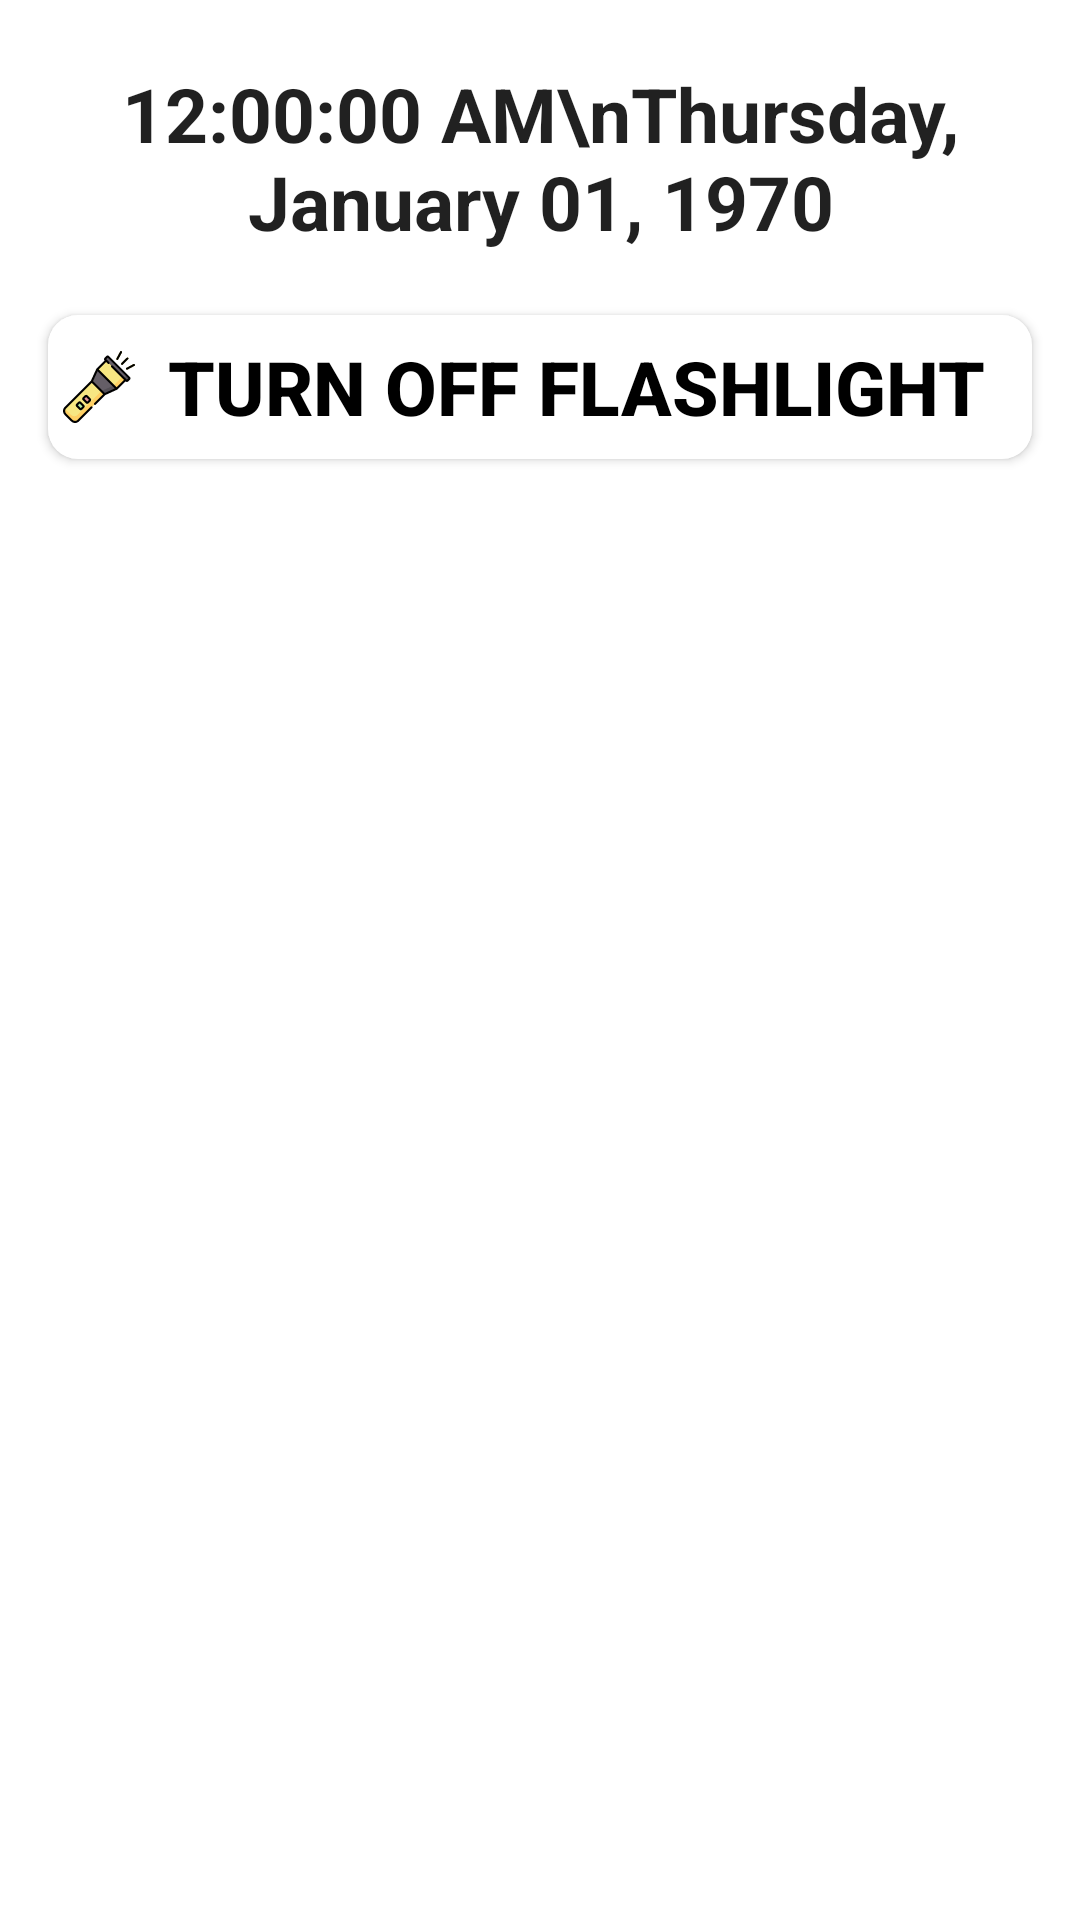

Reconstruct the res/layout file that produces this screen, plus the resources it refers to.
<!-- AndroidManifest.xml: application theme AppTheme -->
<!-- res/layout/fragment_main.xml -->
<?xml version="1.0" encoding="utf-8"?>
<layout xmlns:android="http://schemas.android.com/apk/res/android"
    xmlns:app="http://schemas.android.com/apk/res-auto"
    xmlns:tools="http://schemas.android.com/tools">

    <androidx.constraintlayout.widget.ConstraintLayout
        android:layout_width="match_parent"
        android:layout_height="match_parent"
        tools:context=".MainActivity">

        <TextClock
            android:id="@+id/textClock"
            android:layout_width="match_parent"
            android:layout_height="wrap_content"
            android:layout_marginStart="16dp"
            android:layout_marginTop="16dp"
            android:layout_marginEnd="16dp"
            android:format12Hour="hh:mm:ss a\nEEEE, MMMM dd, yyyy"
            android:textAlignment="center"
            android:background="@drawable/round_square"
            android:textSize="25sp"
            android:textStyle="bold"
            android:padding="5dp"
            app:layout_constraintEnd_toEndOf="parent"
            app:layout_constraintStart_toStartOf="parent"
            app:layout_constraintTop_toTopOf="parent" />

        <Button
            android:id="@+id/flashlight"
            android:layout_width="match_parent"
            android:layout_height="wrap_content"
            android:layout_marginStart="16dp"
            android:layout_marginTop="16dp"
            android:layout_marginEnd="16dp"
            android:text="@string/flashlight_off"
            android:textSize="25sp"
            android:textStyle="bold"
            android:textColor="@android:color/black"
            android:textAlignment="center"
            android:background="@drawable/round_square"
            android:drawableStart="@drawable/ic_flashlight"
            android:padding="5dp"
            app:layout_constraintEnd_toEndOf="parent"
            app:layout_constraintStart_toStartOf="parent"
            app:layout_constraintTop_toBottomOf="@+id/textClock" />

        <androidx.recyclerview.widget.RecyclerView
            android:id="@+id/apps_list"
            android:layout_width="wrap_content"
            android:layout_height="0dp"
            android:layout_marginTop="16dp"
            android:layout_marginBottom="16dp"
            app:layoutManager="androidx.recyclerview.widget.GridLayoutManager"
            app:layout_constraintBottom_toBottomOf="parent"
            app:layout_constraintEnd_toEndOf="parent"
            app:layout_constraintStart_toStartOf="parent"
            app:layout_constraintTop_toBottomOf="@+id/flashlight"
            app:spanCount="2"
            tools:listitem="@layout/app_item" />

    </androidx.constraintlayout.widget.ConstraintLayout>
</layout>
<!-- res/layout/app_item.xml (included above) -->
<?xml version="1.0" encoding="utf-8"?>
<layout xmlns:android="http://schemas.android.com/apk/res/android"
    xmlns:app="http://schemas.android.com/apk/res-auto"
    xmlns:tools="http://schemas.android.com/tools">

    <data>
        <variable
            name="clickListener"
            type="com.example.nanalauncher.model.AppClickListener" />
    </data>

    <androidx.constraintlayout.widget.ConstraintLayout
        android:layout_width="wrap_content"
        android:layout_height="wrap_content">

        <androidx.cardview.widget.CardView
            android:layout_width="175dp"
            android:layout_height="225dp"
            android:onClick="@{() -> clickListener.onClick()}"
            app:cardElevation="2dp"
            app:cardCornerRadius="5dp"
            app:layout_constraintBottom_toBottomOf="parent"
            app:layout_constraintEnd_toEndOf="parent"
            app:layout_constraintStart_toStartOf="parent"
            app:layout_constraintTop_toTopOf="parent"
            android:layout_margin="5dp">

            <androidx.constraintlayout.widget.ConstraintLayout
                android:layout_width="match_parent"
                android:layout_height="match_parent">

                <TextView
                    android:id="@+id/app_name"
                    android:layout_width="0dp"
                    android:layout_height="wrap_content"
                    android:layout_marginStart="16dp"
                    android:layout_marginEnd="16dp"
                    android:layout_marginBottom="16dp"
                    android:textAppearance="@style/BigText"
                    app:layout_constraintBottom_toBottomOf="parent"
                    app:layout_constraintEnd_toEndOf="parent"
                    app:layout_constraintStart_toStartOf="parent"
                    tools:text="App Name" />

                <ImageView
                    android:id="@+id/app_image"
                    android:layout_width="0dp"
                    android:layout_height="0dp"
                    android:layout_marginStart="16dp"
                    android:layout_marginTop="16dp"
                    android:layout_marginEnd="16dp"
                    android:layout_marginBottom="16dp"
                    android:scaleType="fitCenter"
                    app:layout_constraintBottom_toTopOf="@+id/app_name"
                    app:layout_constraintEnd_toEndOf="parent"
                    app:layout_constraintStart_toStartOf="parent"
                    app:layout_constraintTop_toTopOf="parent"
                    tools:srcCompat="@tools:sample/avatars" />
            </androidx.constraintlayout.widget.ConstraintLayout>

        </androidx.cardview.widget.CardView>
    </androidx.constraintlayout.widget.ConstraintLayout>
</layout>
<!-- resources referenced by this layout -->
<resources>
  <!-- drawable ic_flashlight: vector/xml drawable (drawable, 6028 chars, omitted) -->
  <!-- drawable round_square (drawable) -->
  <?xml version="1.0" encoding="utf-8"?>
  <shape xmlns:android="http://schemas.android.com/apk/res/android" >
      <solid android:color="#FFF" />
      <corners android:radius="10dp"/>
  </shape>
  <string name="flashlight_off">Turn OFF Flashlight</string>
  <style name="BigText" parent="@android:style/TextAppearance.Medium">
          <item name="android:textSize">24sp</item>
          <item name="android:textColor">@android:color/black</item>
          <item name="android:textStyle">bold</item>
      </style>
  <style name="AppTheme" parent="Theme.AppCompat.Light.NoActionBar">
          
          <item name="colorPrimary">@color/colorPrimary</item>
          <item name="colorPrimaryDark">@color/colorPrimaryDark</item>
          <item name="colorAccent">@color/colorAccent</item>
          <item name="android:windowShowWallpaper">true</item>
          <item name="android:windowBackground">@android:color/transparent</item>
      </style>
  <!-- not gathered from this repository: default colours our renderer supplied (Android Studio template values) -->
  <color name="colorPrimary">#FF6200EE</color>
  <color name="colorPrimaryDark">#FF3700B3</color>
  <color name="colorAccent">#FF03DAC5</color>
</resources>
